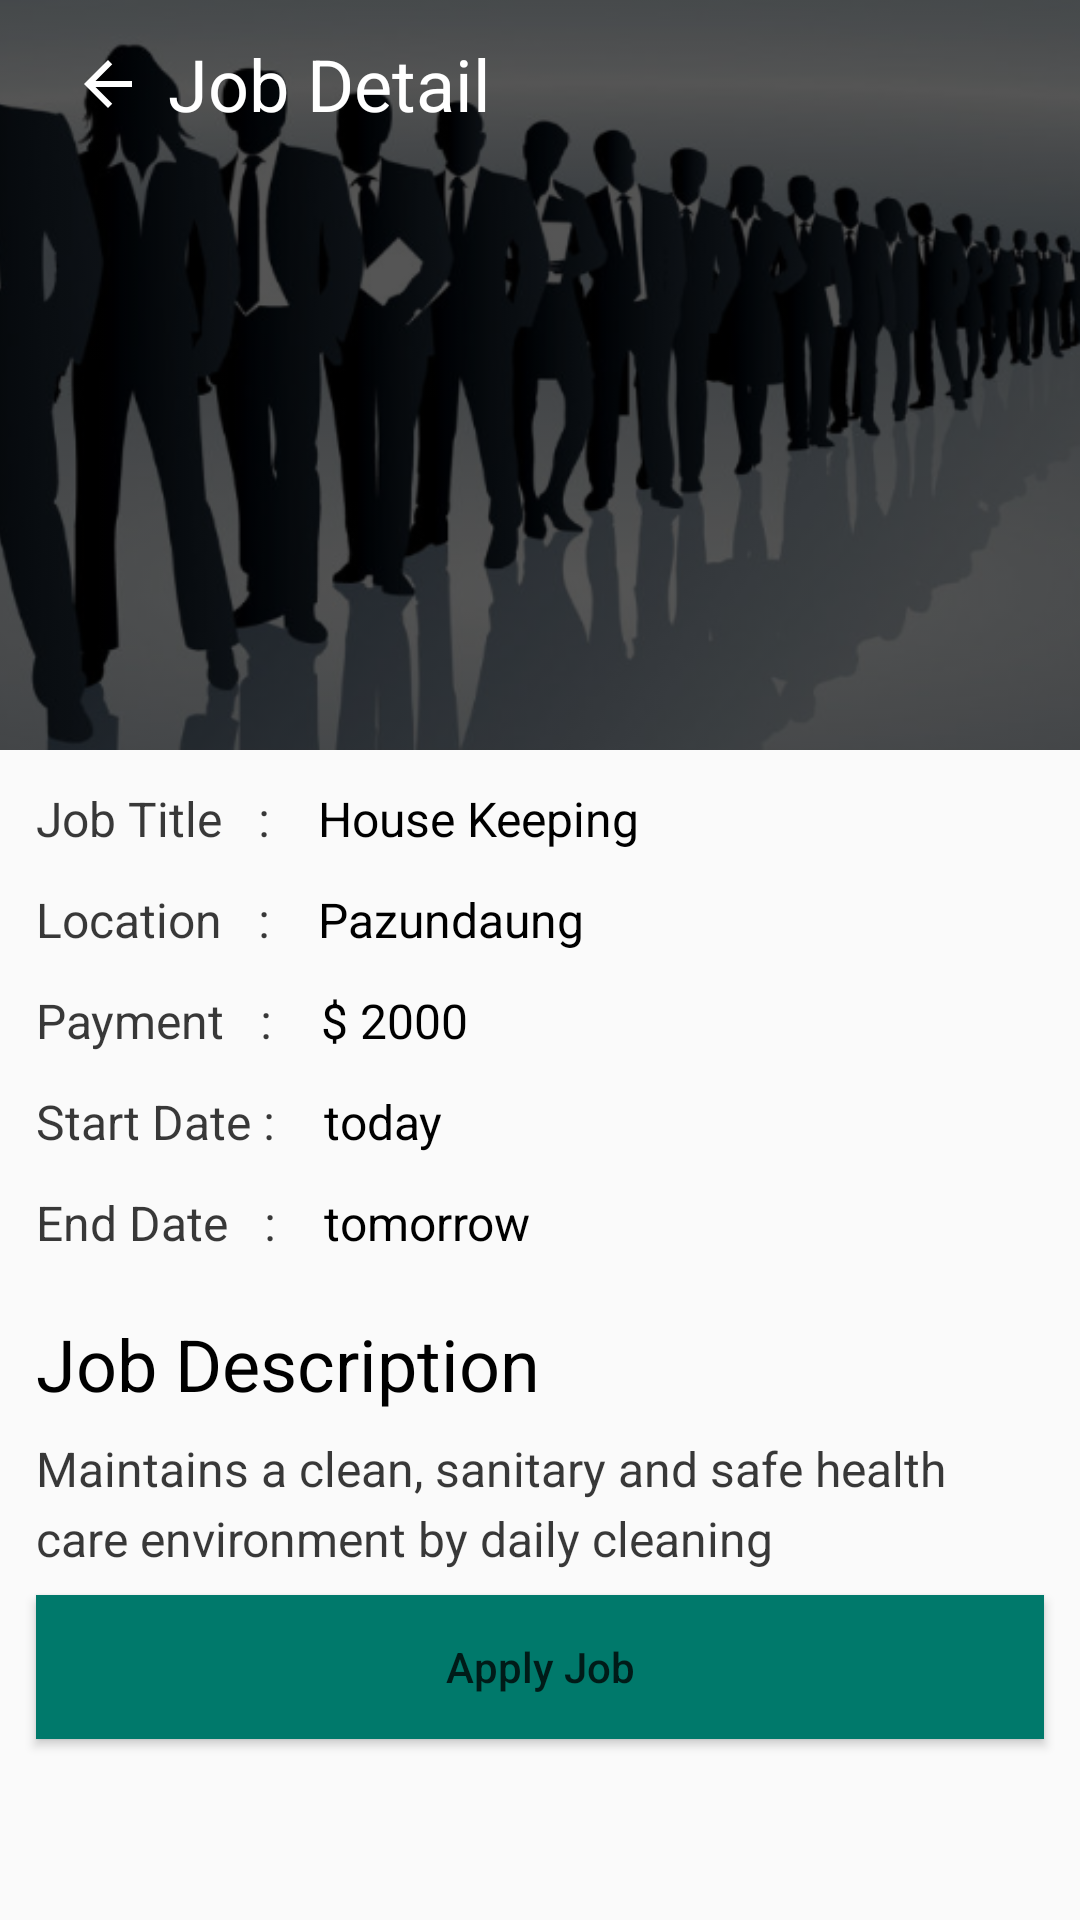

Here is an Android app screen rendered from its layout file. Give the layout XML and the strings, colors and styles it references.
<!-- AndroidManifest.xml: activity theme AppTheme.NoActionBar -->
<!-- res/layout/activity_job_detail.xml -->
<?xml version="1.0" encoding="utf-8"?>
<android.support.design.widget.CoordinatorLayout xmlns:android="http://schemas.android.com/apk/res/android"
    xmlns:app="http://schemas.android.com/apk/res-auto"
    android:layout_width="match_parent"
    android:layout_height="match_parent">

    <android.support.design.widget.AppBarLayout
        android:layout_width="match_parent"
        android:layout_height="wrap_content">

        <android.support.design.widget.CollapsingToolbarLayout
            android:layout_width="match_parent"
            android:layout_height="250dp"
            android:fitsSystemWindows="true"
            app:contentScrim="@color/primary"
            app:layout_scrollFlags="scroll|exitUntilCollapsed">

            <RelativeLayout
                android:layout_width="match_parent"
                android:layout_height="match_parent">

                <ImageView
                    android:id="@+id/ivJobDetailImage"
                    android:layout_width="match_parent"
                    android:layout_height="match_parent"
                    android:scaleType="centerCrop"
                    android:src="@drawable/job_img"
                    android:tint="#AA000000" />


            </RelativeLayout>


            <android.support.v7.widget.Toolbar
                android:id="@+id/job_details_toolbar"
                android:layout_width="match_parent"
                android:layout_height="?attr/actionBarSize"
                app:layout_collapseMode="pin" >

                <ImageView
                    android:id="@+id/btnBackDetail"
                    android:layout_width="wrap_content"
                    android:layout_height="wrap_content"
                    android:layout_marginLeft="@dimen/margin_medium"
                    android:foreground="@drawable/ripple_white"
                    android:padding="@dimen/margin_medium"
                    android:src="@drawable/ic_arrow_back_white_24dp" />

                <TextView
                    android:id="@+id/tv_nearest_restaurants"
                    android:layout_width="wrap_content"
                    android:layout_height="wrap_content"
                    android:layout_alignTop="@id/btn_back_press_nearest"
                    android:layout_marginLeft="@dimen/margin_medium"
                    android:layout_marginTop="@dimen/margin_medium"
                    android:layout_toRightOf="@id/btn_back_press_nearest"
                    android:text="Job Detail"
                    android:textColor="@color/white_full"
                    android:textSize="@dimen/text_heading_1x" />


            </android.support.v7.widget.Toolbar>

        </android.support.design.widget.CollapsingToolbarLayout>


    </android.support.design.widget.AppBarLayout>

    <android.support.v4.widget.NestedScrollView
        android:layout_width="match_parent"
        android:layout_height="match_parent"
        app:layout_behavior="@string/appbar_scrolling_view_behavior">

        <RelativeLayout
            android:layout_width="match_parent"
            android:layout_height="match_parent">

            <LinearLayout

                android:id="@+id/llJobTitle"
                android:layout_width="match_parent"
                android:layout_height="wrap_content"
                android:layout_marginLeft="@dimen/margin_card_medium_2"
                android:layout_marginTop="@dimen/margin_card_medium_2"
                android:orientation="horizontal">

                <TextView
                    android:layout_width="wrap_content"
                    android:layout_height="wrap_content"
                    android:text="Job Title   : "
                    android:textColor="@color/pale_black"
                    android:textSize="@dimen/text_regular_2x" />

                <TextView
                    android:id="@+id/tvJobDetailTitle"
                    android:layout_width="wrap_content"
                    android:layout_height="wrap_content"
                    android:layout_marginLeft="@dimen/margin_card_medium_2"
                    android:text="House Keeping"
                    android:textColor="@color/black_full"
                    android:textSize="@dimen/text_regular_2x" />
            </LinearLayout>

            <LinearLayout
                android:id="@+id/llLocation"
                android:layout_width="match_parent"
                android:layout_height="wrap_content"
                android:layout_alignLeft="@id/llJobTitle"
                android:layout_below="@id/llJobTitle"
                android:layout_marginTop="@dimen/margin_card_medium_2"
                android:orientation="horizontal">

                <TextView
                    android:layout_width="wrap_content"
                    android:layout_height="wrap_content"
                    android:text="Location   : "
                    android:textColor="@color/pale_black"
                    android:textSize="@dimen/text_regular_2x" />

                <TextView
                    android:id="@+id/tvJobDetailLocation"
                    android:layout_width="wrap_content"
                    android:layout_height="wrap_content"
                    android:layout_marginLeft="@dimen/margin_card_medium_2"
                    android:text="Pazundaung"
                    android:textColor="@color/black_full"
                    android:textSize="@dimen/text_regular_2x" />
            </LinearLayout>

            <LinearLayout
                android:id="@+id/llPayment"
                android:layout_width="match_parent"
                android:layout_height="wrap_content"
                android:layout_alignLeft="@id/llJobTitle"
                android:layout_below="@id/llLocation"
                android:layout_marginTop="@dimen/margin_card_medium_2"
                android:orientation="horizontal">

                <TextView
                    android:layout_width="wrap_content"
                    android:layout_height="wrap_content"
                    android:text="Payment   : "
                    android:textColor="@color/pale_black"
                    android:textSize="@dimen/text_regular_2x" />

                <TextView
                    android:id="@+id/tvJobDetailPrice"
                    android:layout_width="wrap_content"
                    android:layout_height="wrap_content"
                    android:layout_marginLeft="@dimen/margin_card_medium_2"
                    android:text="$ 2000"
                    android:textColor="@color/black_full"
                    android:textSize="@dimen/text_regular_2x" />
            </LinearLayout>

            <LinearLayout
                android:id="@+id/llStartDate"
                android:layout_width="match_parent"
                android:layout_height="wrap_content"
                android:layout_below="@id/llPayment"
                android:layout_marginLeft="@dimen/margin_card_medium_2"
                android:layout_marginTop="@dimen/margin_card_medium_2"
                android:orientation="horizontal">

                <TextView
                    android:layout_width="wrap_content"
                    android:layout_height="wrap_content"
                    android:text="Start Date : "
                    android:textColor="@color/pale_black"
                    android:textSize="@dimen/text_regular_2x" />

                <TextView
                    android:id="@+id/tvJobDetailStartDate"
                    android:layout_width="wrap_content"
                    android:layout_height="wrap_content"
                    android:layout_marginLeft="@dimen/margin_card_medium_2"
                    android:text="today"
                    android:textColor="@color/black_full"
                    android:textSize="@dimen/text_regular_2x" />
            </LinearLayout>

            <LinearLayout
                android:id="@+id/llEndDate"
                android:layout_width="match_parent"
                android:layout_height="wrap_content"
                android:layout_below="@id/llStartDate"
                android:layout_marginLeft="@dimen/margin_card_medium_2"
                android:layout_marginTop="@dimen/margin_card_medium_2"
                android:orientation="horizontal">

                <TextView
                    android:layout_width="wrap_content"
                    android:layout_height="wrap_content"
                    android:text="End Date   : "
                    android:textColor="@color/pale_black"
                    android:textSize="@dimen/text_regular_2x" />

                <TextView
                    android:id="@+id/tvJobDetailEndDate"
                    android:layout_width="wrap_content"
                    android:layout_height="wrap_content"
                    android:layout_marginLeft="@dimen/margin_card_medium_2"
                    android:text="tomorrow"
                    android:textColor="@color/black_full"
                    android:textSize="@dimen/text_regular_2x" />
            </LinearLayout>

            <TextView
                android:id="@+id/tvJobDesc"
                android:layout_width="wrap_content"
                android:layout_height="wrap_content"
                android:layout_alignLeft="@id/llJobTitle"
                android:layout_below="@id/llEndDate"
                android:layout_marginTop="@dimen/margin_medium_3"
                android:text="Job Description"
                android:textColor="@color/black_full"
                android:textSize="@dimen/text_heading_1x" />

            <TextView

                android:id="@+id/tvJobDetailDesc"
                android:layout_width="match_parent"
                android:layout_height="wrap_content"
                android:layout_alignLeft="@id/llJobTitle"
                android:layout_below="@id/tvJobDesc"
                android:layout_marginRight="@dimen/margin_card_medium_2"
                android:layout_marginTop="@dimen/margin_medium"
                android:ellipsize="end"
                android:lineSpacingMultiplier="1.2"
                android:text="@string/job_desc"
                android:textColor="@color/pale_black"
                android:textSize="@dimen/text_regular_2x" />

            <Button
                android:id="@+id/btnApplyDetailJob"
                android:layout_width="match_parent"
                android:layout_height="wrap_content"
                android:layout_alignLeft="@id/tvJobDetailDesc"
                android:layout_alignRight="@id/tvJobDetailDesc"
                android:layout_below="@id/tvJobDetailDesc"
                android:layout_marginBottom="@dimen/margin_medium"
                android:layout_marginTop="@dimen/margin_medium"
                android:background="@color/primary_dark"
                android:foreground="@drawable/ripple_white"
                android:text="Apply Job"
                android:textAllCaps="false"
                android:textColor="@color/pale_black"

                />


        </RelativeLayout>


    </android.support.v4.widget.NestedScrollView>


</android.support.design.widget.CoordinatorLayout>
<!-- resources referenced by this layout -->
<resources>
  <color name="black_full">#000000</color>
  <color name="pale_black">#c6000000</color>
  <color name="primary">#009688</color>
  <color name="primary_dark">#00796B</color>
  <color name="white_full">#FFFFFF</color>
  <dimen name="margin_card_medium_2">12dp</dimen>
  <dimen name="margin_medium">8dp</dimen>
  <dimen name="margin_medium_3">20dp</dimen>
  <dimen name="text_heading_1x">24sp</dimen>
  <dimen name="text_regular_2x">16sp</dimen>
  <!-- drawable ic_arrow_back_white_24dp (drawable) -->
  <vector xmlns:android="http://schemas.android.com/apk/res/android"
          android:width="24dp"
          android:height="24dp"
          android:viewportWidth="24.0"
          android:viewportHeight="24.0">
      <path
          android:fillColor="@color/white_full"
          android:pathData="M20,11H7.83l5.59,-5.59L12,4l-8,8 8,8 1.41,-1.41L7.83,13H20v-2z"/>
  </vector>
  <!-- drawable job_img: png bitmap (drawable-xxxhdpi, 205983 bytes) -->
  <string name="job_desc">Maintains a clean, sanitary and safe health care environment by daily cleaning </string>
  <style name="AppTheme.NoActionBar">
          <item name="windowActionBar">false</item>
          <item name="windowNoTitle">true</item>
      </style>
</resources>
